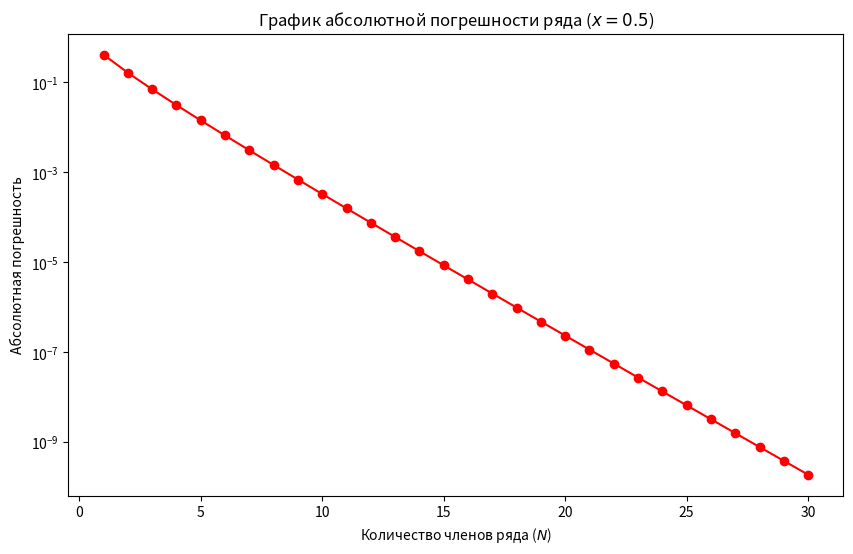

Here is the Python script that generated this plot:
import math
from typing import Any, Tuple
import matplotlib.pyplot as plt
import numpy as np


def f_64(x: float) -> np.float64:
    x_val = np.float64(x)
    if x_val == 0.0:
        return np.float64(1.0)
    return (np.exp(x_val) - np.exp(-x_val)) / (np.float64(2.0) * x_val)


def f_32(x: float) -> np.float32:
    x_val = np.float32(x)
    if x_val == np.float32(0.0):
        return np.float32(1.0)
    return (np.exp(x_val) - np.exp(-x_val)) / (np.float32(2.0) * x_val)


def machine_eps(dtype: Any) -> Any:
    eps = dtype(1.0)
    while dtype(1.0 + eps) != dtype(1.0):
        eps /= 2.0
    return eps


def my_function(x: float, eps: float) -> Tuple[float, int]:
    if abs(x) >= 1.0:
        raise ValueError("Ряд расходится! Область сходимости: |x| < 1.")

    term = 1.0
    total = term
    n = 1
    while True:
        ratio = ((2 * n - 1) / (2 * n)) * x
        term = term * ratio
        if abs(term) < eps:
            break
        total += term
        n += 1

    return total, n


def main() -> None:
    print("=" * 60)
    print("ЛАБОРАТОРНАЯ РАБОТА №1")
    print("=" * 60)

    header = (
        f"{'k':<5}{'x = 10^-k':<15}{'float64':<25}"
        f"{'float32':<25}{'Относительная погрешность':<20}"
    )
    print(header)
    print("-" * 90)

    for k in range(1, 16):
        x_val = 10.0 ** (-k)
        y64 = f_64(x_val)
        y32 = f_32(x_val)
        rel_err = (
            abs(float(y32) - float(y64)) / abs(float(y64)) if y64 != 0 else 0.0
        )
        print(f"{k:<5}{x_val:<15.1e}{y64:<25.15e}{y32:<25.7e}{rel_err:<20.7e}")

    eps_float32 = machine_eps(np.float32)
    eps_float64 = machine_eps(np.float64)

    print(f"Epsilon (float32): {eps_float32:.8e}")
    print(f"Epsilon (float64): {eps_float64:.16e}")

    test_x_list = [0.2, 0.5, 0.8]
    test_eps_list = [1e-6, 1e-10]
    print(
        f"{'x':<6}{'eps':<10}{'Сумма ряда':<20}"
        f"{'Точное знач. (1/sqrt(1-x))':<30}{'Число слагаемых (n)':<15}"
    )

    for x in test_x_list:
        exact_val = 1.0 / math.sqrt(1.0 - x)
        for eps in test_eps_list:
            approx_val, iters = my_function(x, eps)
            print(
                f"{x:<6.1f}{eps:<10.0e}{approx_val:<30.12f}"
                f"{exact_val:<25.12f}{iters:<15}"
            )

    x_plot = 0.5
    exact_plot = 1.0 / math.sqrt(1.0 - x_plot)
    max_terms = 30
    terms_count = list(range(1, max_terms + 1))
    abs_errors = []
    current_sum = 0.0

    for n in range(max_terms):
        if n == 0:
            term = 1.0
        else:
            term = term * (((2 * n - 1) / (2 * n)) * x_plot)
        current_sum += term
        abs_errors.append(abs(current_sum - exact_plot))

    plt.figure(figsize=(10, 6))
    plt.semilogy(terms_count, abs_errors, marker="o", color="red")
    plt.title(r"График абсолютной погрешности ряда ($x = 0.5$)")
    plt.xlabel("Количество членов ряда ($N$)")
    plt.ylabel("Абсолютная погрешность")
    plt.savefig("error_plot.png")


if __name__ == "__main__":
    main()
